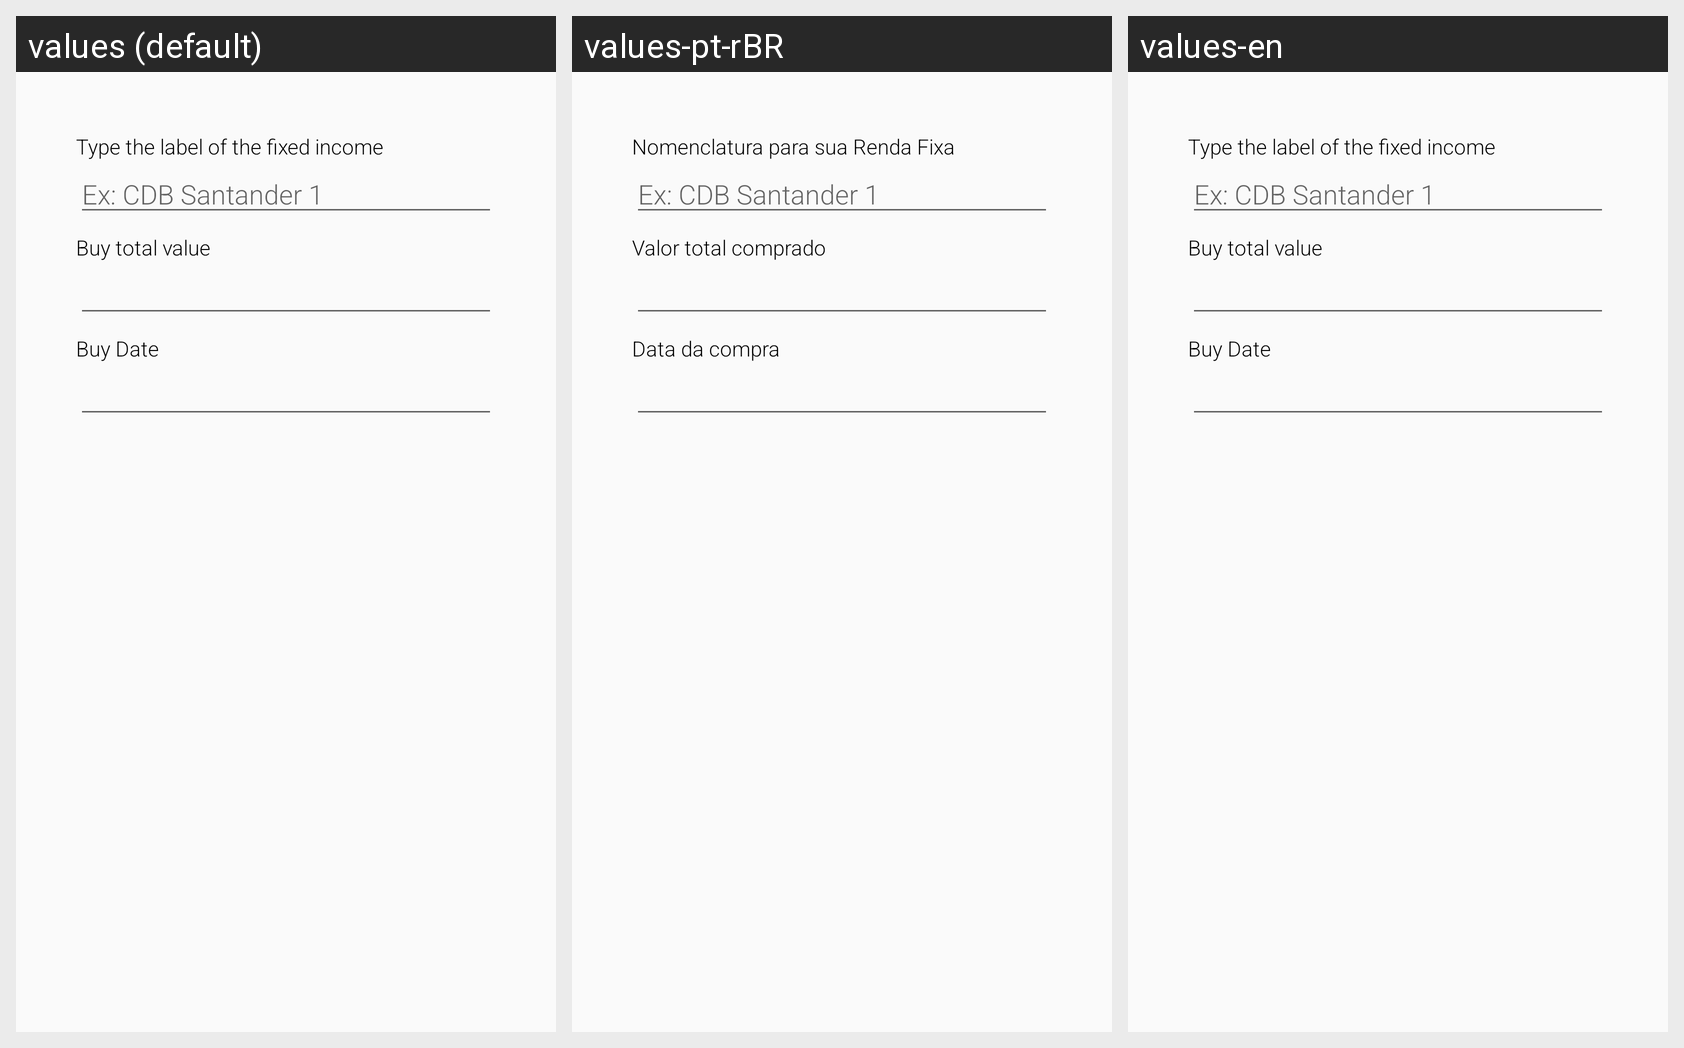

This grid shows one Android layout under several languages. Give, for every string resource on the screen, its name, the default text and each shown locale's text.
Android screen res/layout/fragment_buy_fixed_form.xml rendered under 3 locales, left to right: values (default), values-pt-rBR, values-en. Device: Nexus 5 (rendered at 1080×1920; each locale shown at half size, 540×960, under a caption strip naming it); theme AppTheme.
Strings drawn on this screen, with the default value and each locale's value (text and hints the layout hard-codes, and strings that could not be matched under every locale, appear in the picture but are not listed):

fixed_symbol
  values: Type the label of the fixed income
  values-pt-rBR: Nomenclatura para sua Renda Fixa
  values-en: Type the label of the fixed income  [not translated; the default value is used]

fixed_symbol_hint
  values: Ex: CDB Santander 1
  values-pt-rBR: Ex: CDB Santander 1
  values-en: Ex: CDB Santander 1  [not translated; the default value is used]

fixed_buy_value
  values: Buy total value
  values-pt-rBR: Valor total comprado
  values-en: Buy total value  [not translated; the default value is used]

buy_date
  values: Buy Date
  values-pt-rBR: Data da compra
  values-en: Buy Date
